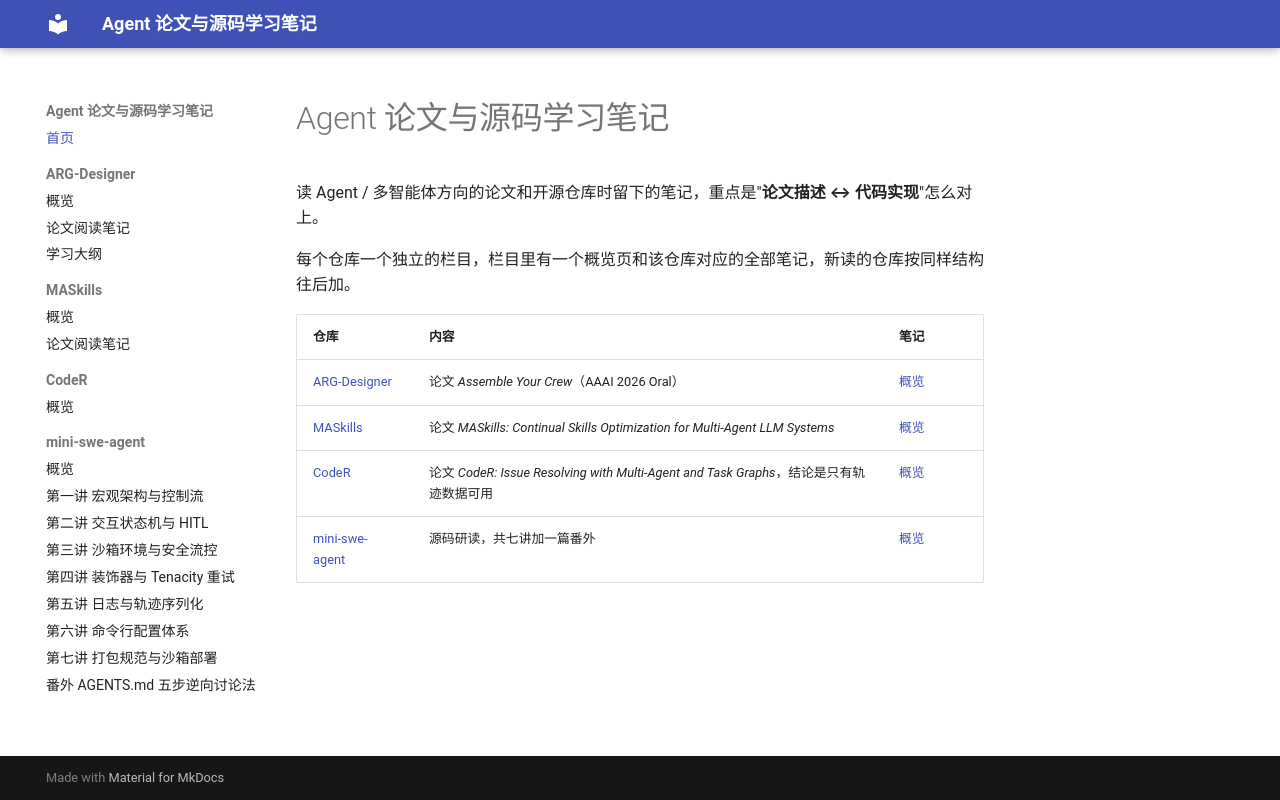

repository: lhyuehh/agent-paper-notes · page: index.html · generator: mkdocs

# Agent 论文与源码学习笔记

读 Agent / 多智能体方向的论文和开源仓库时留下的笔记，重点是"**论文描述 ↔ 代码实现**"怎么对上。

每个仓库一个独立的栏目，栏目里有一个概览页和该仓库对应的全部笔记，新读的仓库按同样结构往后加。

| 仓库 | 内容 | 笔记 |
| --- | --- | --- |
| [ARG-Designer](https://github.com/Shiy-Li/ARG-Designer) | 论文 *Assemble Your Crew*（AAAI 2026 Oral） | [概览](arg-designer/index.md) |
| [MASkills](https://github.com/DaRL-GenAI/MASkills) | 论文 *MASkills: Continual Skills Optimization for Multi-Agent LLM Systems* | [概览](maskills/index.md) |
| [CodeR](https://github.com/NL2Code/CodeR) | 论文 *CodeR: Issue Resolving with Multi-Agent and Task Graphs*，结论是只有轨迹数据可用 | [概览](coder/index.md) |
| [mini-swe-agent](https://github.com/SWE-agent/mini-swe-agent) | 源码研读，共七讲加一篇番外 | [概览](mini-swe-agent/index.md) |
